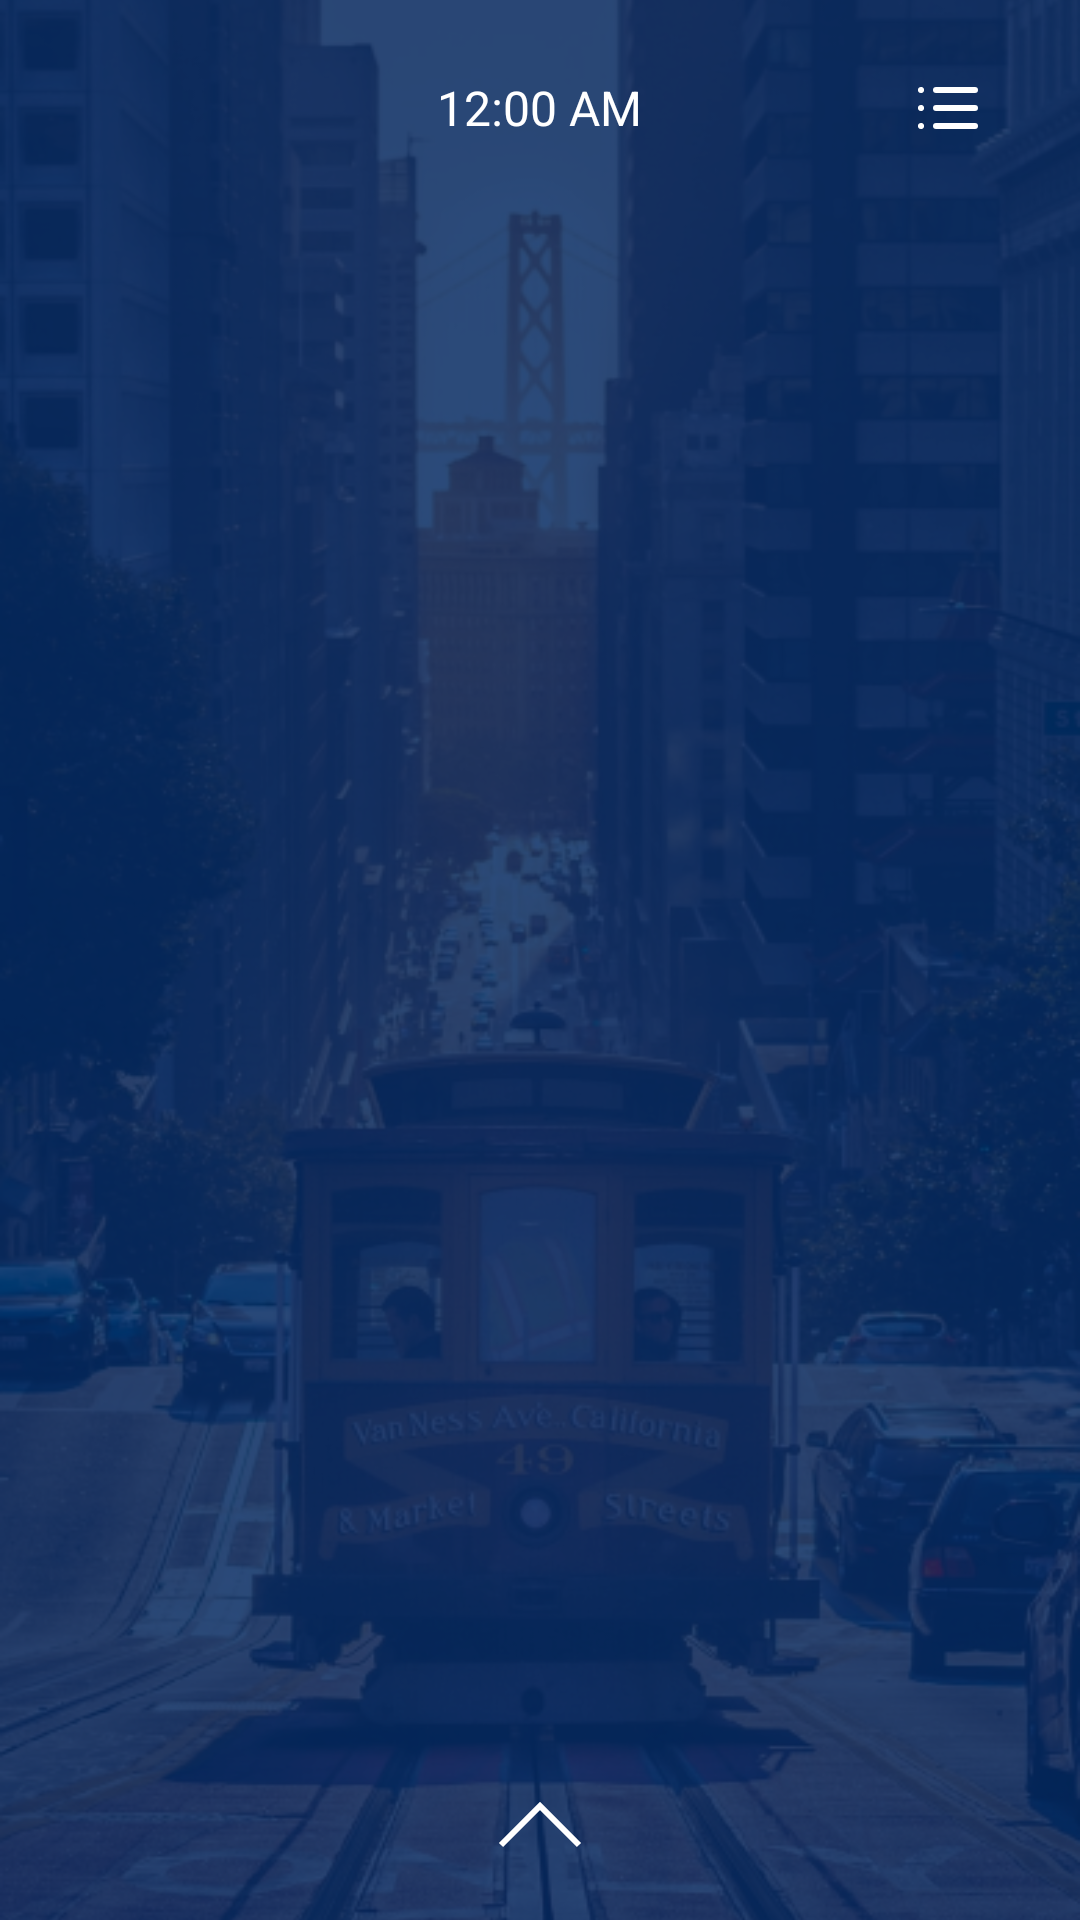

Layout XML and referenced resources for this Android screen:
<!-- AndroidManifest.xml: application theme Theme.WheatherAppJT -->
<!-- res/layout/screen_main.xml -->
<?xml version="1.0" encoding="utf-8"?>
<androidx.constraintlayout.widget.ConstraintLayout xmlns:android="http://schemas.android.com/apk/res/android"
    xmlns:tools="http://schemas.android.com/tools"
    android:layout_width="match_parent"
    android:layout_height="match_parent"
    xmlns:app="http://schemas.android.com/apk/res-auto"
    tools:context=".presentation.ui.screen.MainScreen">

    <ImageView
        android:id="@+id/background_image"
        android:layout_width="match_parent"
        android:layout_height="match_parent"
        android:scaleType="centerCrop"
        android:src="@drawable/png_background_image"/>

    <View
        android:id="@+id/gradient"
        android:layout_width="match_parent"
        android:layout_height="match_parent"
        android:background="@color/blue_alpha"/>

    <FrameLayout
        android:id="@+id/appBar"
        android:paddingHorizontal="16dp"
        android:layout_marginTop="8dp"
        android:layout_width="match_parent"
        android:layout_height="?android:actionBarSize"
        app:layout_constraintTop_toTopOf="parent">

        <ImageView
            android:id="@+id/btnSearch"
            android:layout_width="wrap_content"
            android:layout_height="wrap_content"
            android:layout_margin="8dp"
            android:padding="8dp"
            android:layout_gravity="start"
            android:src="@drawable/ic_search"/>
        
        <DigitalClock
            android:id="@+id/time"
            android:layout_width="wrap_content"
            android:layout_height="wrap_content"
            android:textColor="@color/white"
            android:textSize="16sp"
            android:layout_gravity="center"/>

        <ImageView
            android:id="@+id/btnMenu"
            android:layout_width="wrap_content"
            android:layout_height="wrap_content"
            android:layout_margin="8dp"
            android:padding="8dp"
            android:layout_gravity="end"
            android:src="@drawable/ic_menu"/>

    </FrameLayout>

    <TextView
        android:id="@+id/textCity"
        android:layout_width="match_parent"
        android:layout_height="wrap_content"
        android:textAlignment="center"
        android:textColor="@color/white"
        android:textSize="32sp"
        android:textStyle="bold"
        android:layout_marginBottom="4dp"
        app:layout_constraintBottom_toTopOf="@id/textDate"
        app:layout_constraintVertical_chainStyle="packed"
        app:layout_constraintTop_toBottomOf="@id/appBar"
        tools:text="San Francisco"/>

    <TextView
        android:id="@+id/textDate"
        android:layout_width="match_parent"
        android:layout_height="wrap_content"
        android:textAlignment="center"
        android:textColor="@color/white"
        android:textSize="16sp"
        app:layout_constraintBottom_toTopOf="@+id/dataLayout"
        app:layout_constraintTop_toBottomOf="@+id/textCity"
        tools:text="Tuesday, 26 Jul 2022" />


    <androidx.appcompat.widget.LinearLayoutCompat
        android:id="@+id/dataLayout"
        android:layout_width="wrap_content"
        android:layout_height="wrap_content"
        android:orientation="vertical"
        android:gravity="center"
        app:layout_constraintTop_toTopOf="parent"
        app:layout_constraintBottom_toBottomOf="parent"
        app:layout_constraintStart_toStartOf="parent"
        app:layout_constraintEnd_toEndOf="parent">

        <ImageView
            android:id="@+id/iconStatus"
            android:layout_width="wrap_content"
            android:layout_height="80dp"
            android:layout_marginBottom="8dp"
            tools:src="@drawable/ic_sunny"/>

        <TextView
            android:id="@+id/temperature"
            android:layout_width="wrap_content"
            android:layout_height="wrap_content"
            android:textSize="56sp"
            android:textColor="@color/white"
            android:textStyle="bold"
            tools:text="82,4 F"/>

        <TextView
            android:id="@+id/dayQuote"
            android:layout_width="wrap_content"
            android:layout_height="wrap_content"
            android:textAlignment="center"
            android:textColor="@color/white"
            android:textSize="16sp"
            android:layout_marginTop="8dp"
            tools:text="It’s a sunny day.\nPerfect for a shopping trip."
            />

        <FrameLayout
            android:layout_marginTop="16sp"
            android:paddingHorizontal="16dp"
            android:layout_width="match_parent"
            android:layout_height="wrap_content">

            <androidx.appcompat.widget.AppCompatTextView
            android:id="@+id/wind"
            android:layout_width="wrap_content"
            android:layout_height="wrap_content"
            android:layout_gravity="start"
            android:textColor="@color/white"
            android:drawableStart="@drawable/ic_wind"
            android:drawablePadding="8dp"
            android:textSize="12sp"
            tools:text="3 mph"/>

            <androidx.appcompat.widget.AppCompatTextView
                android:id="@+id/water"
                android:layout_width="wrap_content"
                android:layout_height="wrap_content"
                tools:text="60 %"
                android:layout_gravity="end"
                android:textColor="@color/white"
                android:drawableStart="@drawable/ic_water"
                android:drawablePadding="8dp"
                android:textSize="12sp"
                tools:ignore="UseCompatTextViewDrawableXml" />

        </FrameLayout>

    </androidx.appcompat.widget.LinearLayoutCompat>


    <FrameLayout
        android:layout_width="match_parent"
        android:layout_height="wrap_content"
        android:layout_marginHorizontal="56dp"
        app:layout_constraintBottom_toBottomOf="parent"
        app:layout_constraintTop_toBottomOf="@id/dataLayout"
        app:layout_constraintVertical_bias="0.35000002"
        tools:layout_editor_absoluteX="56dp">

        <androidx.appcompat.widget.LinearLayoutCompat
            android:layout_width="wrap_content"
            android:layout_height="wrap_content"
            android:layout_gravity="start"
            android:gravity="center"
            android:orientation="vertical">

            <ImageView
                android:id="@+id/miniIcon1"
                android:layout_width="wrap_content"
                android:layout_height="32sp"
                android:adjustViewBounds="true"
                tools:src="@drawable/ic_cloudy" />

            <TextView
                android:id="@+id/miniTemperature1"
                android:layout_width="wrap_content"
                android:layout_height="wrap_content"
                android:layout_marginVertical="4dp"
                android:textColor="@color/white"
                android:textSize="12sp"
                tools:text="82,4°/86°F" />

            <TextView
                android:id="@+id/miniDay1"
                android:layout_width="wrap_content"
                android:layout_height="wrap_content"
                android:textColor="@color/white"
                android:textSize="12sp"
                android:textStyle="bold"
                tools:text="Today" />

        </androidx.appcompat.widget.LinearLayoutCompat>

        <androidx.appcompat.widget.LinearLayoutCompat
            android:layout_width="wrap_content"
            android:layout_height="wrap_content"
            android:layout_gravity="center"
            android:gravity="center"
            android:orientation="vertical">

            <ImageView
                android:id="@+id/miniIcon2"
                android:layout_width="wrap_content"
                android:layout_height="32sp"
                android:adjustViewBounds="true"
                tools:src="@drawable/ic_cloudy" />

            <TextView
                android:id="@+id/miniTemperature2"
                android:layout_width="wrap_content"
                android:layout_height="wrap_content"
                android:layout_marginVertical="4dp"
                android:textColor="@color/white"
                android:textSize="12sp"
                tools:text="82,4°/86°F" />

            <TextView
                android:id="@+id/miniDay2"
                android:layout_width="wrap_content"
                android:layout_height="wrap_content"
                android:textColor="@color/white"
                android:textSize="12sp"
                android:textStyle="bold"
                tools:text="Today" />

        </androidx.appcompat.widget.LinearLayoutCompat>

        <androidx.appcompat.widget.LinearLayoutCompat
            android:layout_width="wrap_content"
            android:layout_height="wrap_content"
            android:layout_gravity="end"
            android:gravity="center"
            android:orientation="vertical">

            <ImageView
                android:id="@+id/miniIcon3"
                android:layout_width="wrap_content"
                android:layout_height="32sp"
                android:adjustViewBounds="true"
                tools:src="@drawable/ic_cloudy" />

            <TextView
                android:id="@+id/miniTemperature3"
                android:layout_width="wrap_content"
                android:layout_height="wrap_content"
                android:layout_marginVertical="4dp"
                android:textColor="@color/white"
                android:textSize="12sp"
                tools:text="82,4°/86°F" />

            <TextView
                android:id="@+id/miniDay3"
                android:layout_width="wrap_content"
                android:layout_height="wrap_content"
                android:textColor="@color/white"
                android:textSize="12sp"
                android:textStyle="bold"
                tools:text="Today" />

        </androidx.appcompat.widget.LinearLayoutCompat>

    </FrameLayout>

    <ImageView
        android:id="@+id/btnArrow"
        android:layout_width="wrap_content"
        android:layout_height="wrap_content"
        android:src="@drawable/ic_arrow_top"
        android:layout_marginBottom="24dp"
        android:clickable="true"
        android:focusable="true"
        app:layout_constraintBottom_toBottomOf="parent"
        app:layout_constraintEnd_toEndOf="parent"
        app:layout_constraintStart_toStartOf="parent" />

    <ImageView
        android:id="@+id/notConnected"
        android:layout_width="150dp"
        android:layout_height="160dp"
        android:src="@drawable/ic_not_connected"
        app:tint="@color/white"
        android:visibility="gone"
        app:layout_constraintTop_toTopOf="parent"
        app:layout_constraintBottom_toBottomOf="parent"
        app:layout_constraintStart_toStartOf="parent"
        app:layout_constraintEnd_toEndOf="parent"/>

    <TextView
        android:id="@+id/notConnectedText"
        android:layout_width="wrap_content"
        android:layout_height="wrap_content"
        android:text="@string/noInternet"
        android:textColor="@color/white"
        android:visibility="gone"
        app:layout_constraintTop_toBottomOf="@id/notConnected"
        app:layout_constraintStart_toStartOf="@id/notConnected"
        app:layout_constraintEnd_toEndOf="@id/notConnected"/>

</androidx.constraintlayout.widget.ConstraintLayout>
<!-- resources referenced by this layout -->
<resources>
  <color name="blue_alpha">#D4002762</color>
  <color name="white">#FFFFFFFF</color>
  <!-- drawable ic_arrow_top (drawable) -->
  <vector xmlns:android="http://schemas.android.com/apk/res/android"
      android:width="28dp"
      android:height="16dp"
      android:viewportWidth="28"
      android:viewportHeight="16">
    <path
        android:pathData="M1,15L14,2L27,15"
        android:strokeWidth="2"
        android:fillColor="#00000000"
        android:strokeColor="#ffffff"/>
  </vector>
  <!-- drawable ic_water (drawable) -->
  <vector xmlns:android="http://schemas.android.com/apk/res/android"
      android:width="17dp"
      android:height="19dp"
      android:viewportWidth="17"
      android:viewportHeight="19">
    <path
        android:pathData="M8.5,1.242L13.217,5.958C14.149,6.891 14.785,8.078 15.042,9.372C15.3,10.665 15.168,12.006 14.664,13.224C14.159,14.443 13.305,15.484 12.208,16.217C11.112,16.949 9.823,17.341 8.504,17.341C7.185,17.341 5.896,16.949 4.8,16.217C3.703,15.484 2.849,14.443 2.345,13.224C1.84,12.006 1.708,10.665 1.966,9.372C2.224,8.078 2.859,6.891 3.792,5.958L8.5,1.242Z"
        android:strokeLineJoin="round"
        android:strokeWidth="2"
        android:fillColor="#00000000"
        android:strokeColor="#ffffff"
        android:strokeLineCap="round"/>
  </vector>
  <!-- drawable ic_wind (drawable) -->
  <vector xmlns:android="http://schemas.android.com/apk/res/android"
      android:width="19dp"
      android:height="16dp"
      android:viewportWidth="19"
      android:viewportHeight="16">
    <path
        android:pathData="M7.492,1.825C7.685,1.63 7.924,1.486 8.187,1.406C8.449,1.326 8.728,1.312 8.997,1.365C9.266,1.418 9.518,1.537 9.731,1.711C9.943,1.886 10.109,2.109 10.214,2.363C10.319,2.617 10.359,2.893 10.332,3.166C10.305,3.439 10.21,3.701 10.057,3.929C9.904,4.157 9.697,4.344 9.454,4.472C9.212,4.601 8.941,4.668 8.667,4.667H1.167M9.992,14.175C10.185,14.37 10.424,14.514 10.687,14.594C10.949,14.674 11.227,14.688 11.497,14.635C11.766,14.582 12.018,14.463 12.231,14.289C12.443,14.115 12.609,13.891 12.714,13.637C12.819,13.383 12.859,13.107 12.832,12.834C12.805,12.561 12.71,12.299 12.557,12.071C12.404,11.843 12.197,11.656 11.955,11.528C11.712,11.399 11.441,11.332 11.167,11.333H1.167M14.275,4.442C14.517,4.2 14.816,4.022 15.143,3.923C15.471,3.823 15.818,3.807 16.154,3.874C16.49,3.941 16.803,4.089 17.068,4.306C17.333,4.524 17.54,4.803 17.671,5.119C17.802,5.435 17.853,5.779 17.82,6.12C17.786,6.46 17.67,6.787 17.48,7.072C17.29,7.357 17.033,7.591 16.731,7.753C16.429,7.914 16.092,7.999 15.75,8H1.167"
        android:strokeLineJoin="round"
        android:strokeWidth="2"
        android:fillColor="#00000000"
        android:strokeColor="#ffffff"
        android:strokeLineCap="round"/>
  </vector>
  <string name="noInternet">No connection</string>
  <style name="Theme.WheatherAppJT" parent="Theme.MaterialComponents.DayNight.NoActionBar">
          
          <item name="colorPrimary">@color/purple_500</item>
          <item name="colorPrimaryVariant">@color/purple_700</item>
          <item name="colorOnPrimary">@color/white</item>
          
          <item name="colorSecondary">@color/teal_200</item>
          <item name="colorSecondaryVariant">@color/teal_700</item>
          <item name="colorOnSecondary">@color/black</item>
          
          <item name="android:statusBarColor" tools:targetApi="l">@color/blue_alpha</item>
          
          <item name="fontFamily">@font/sf_pro_display</item>
  
      </style>
  <color name="purple_500">#FF6200EE</color>
  <color name="purple_700">#FF3700B3</color>
  <color name="teal_200">#FF03DAC5</color>
  <color name="teal_700">#FF018786</color>
  <color name="black">#FF000000</color>
</resources>
